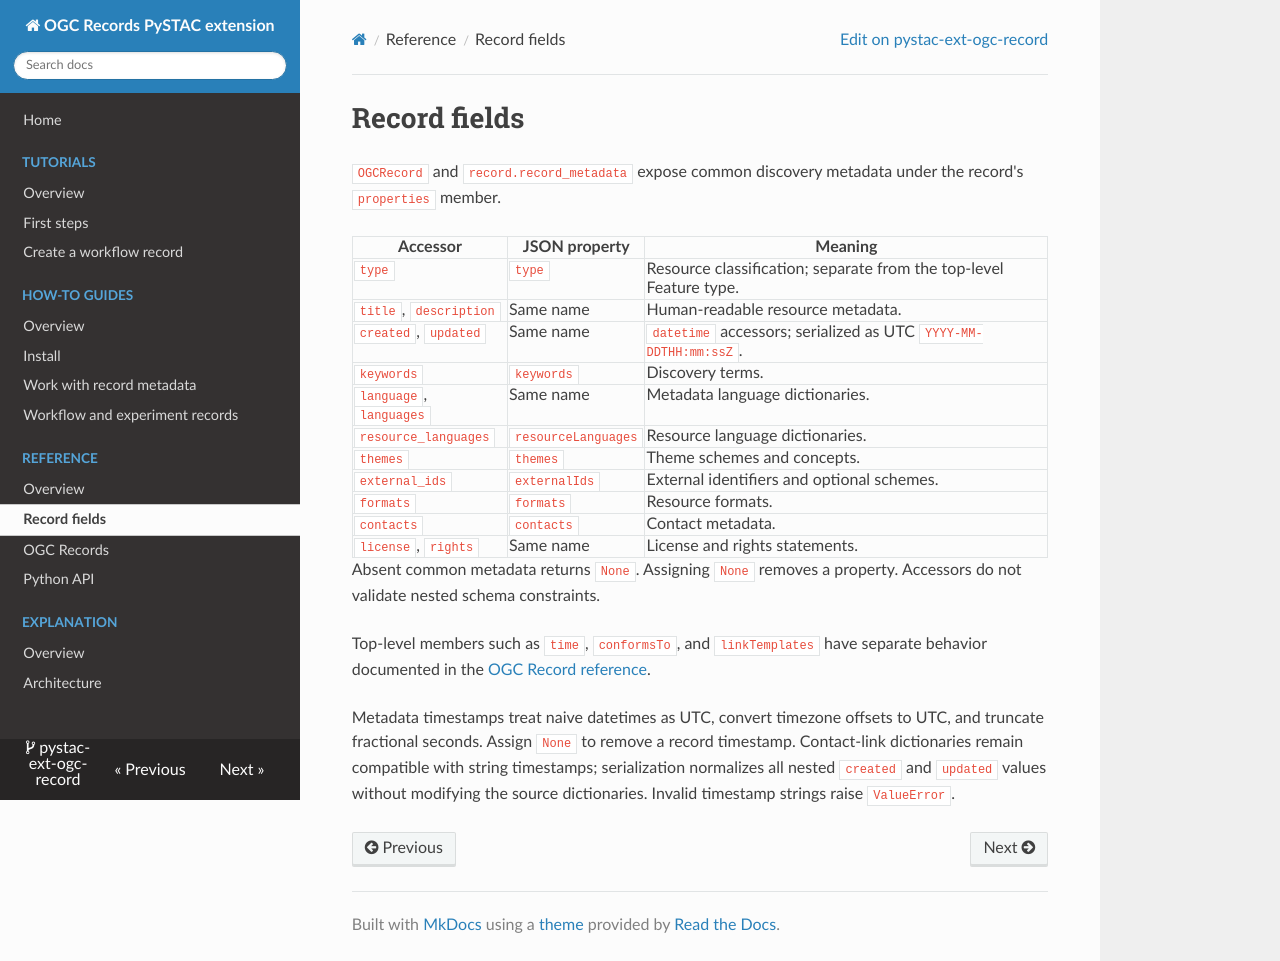

repository: Terradue/pystac-ext-ogc-record · page: reference/fields/index.html · generator: mkdocs

<!--
Copyright 2026 Terradue

Licensed under the Apache License, Version 2.0 (the "License");
you may not use this file except in compliance with the License.
You may obtain a copy of the License at

    http://www.apache.org/licenses/LICENSE-2.0

Unless required by applicable law or agreed to in writing, software
distributed under the License is distributed on an "AS IS" BASIS,
WITHOUT WARRANTIES OR CONDITIONS OF ANY KIND, either express or implied.
See the License for the specific language governing permissions and
limitations under the License.
-->

# Record fields

`OGCRecord` and `record.record_metadata` expose common discovery metadata under the record's `properties` member.

| Accessor | JSON property | Meaning |
| --- | --- | --- |
| `type` | `type` | Resource classification; separate from the top-level Feature type. |
| `title`, `description` | Same name | Human-readable resource metadata. |
| `created`, `updated` | Same name | `datetime` accessors; serialized as UTC `YYYY-MM-DDTHH:mm:ssZ`. |
| `keywords` | `keywords` | Discovery terms. |
| `language`, `languages` | Same name | Metadata language dictionaries. |
| `resource_languages` | `resourceLanguages` | Resource language dictionaries. |
| `themes` | `themes` | Theme schemes and concepts. |
| `external_ids` | `externalIds` | External identifiers and optional schemes. |
| `formats` | `formats` | Resource formats. |
| `contacts` | `contacts` | Contact metadata. |
| `license`, `rights` | Same name | License and rights statements. |

Absent common metadata returns `None`. Assigning `None` removes a property. Accessors do not validate nested schema constraints.

Top-level members such as `time`, `conformsTo`, and `linkTemplates` have separate behavior documented in the [OGC Record reference](ogc-records.md).

Metadata timestamps treat naive datetimes as UTC, convert timezone offsets to UTC, and truncate fractional seconds. Assign `None` to remove a record timestamp. Contact-link dictionaries remain compatible with string timestamps; serialization normalizes all nested `created` and `updated` values without modifying the source dictionaries. Invalid timestamp strings raise `ValueError`.
